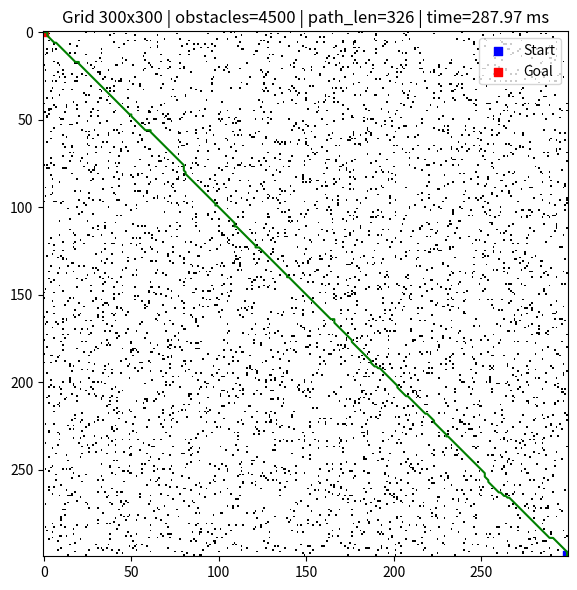
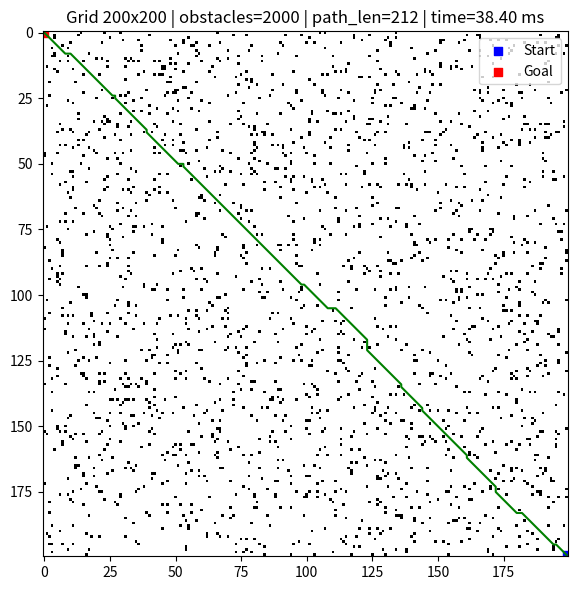
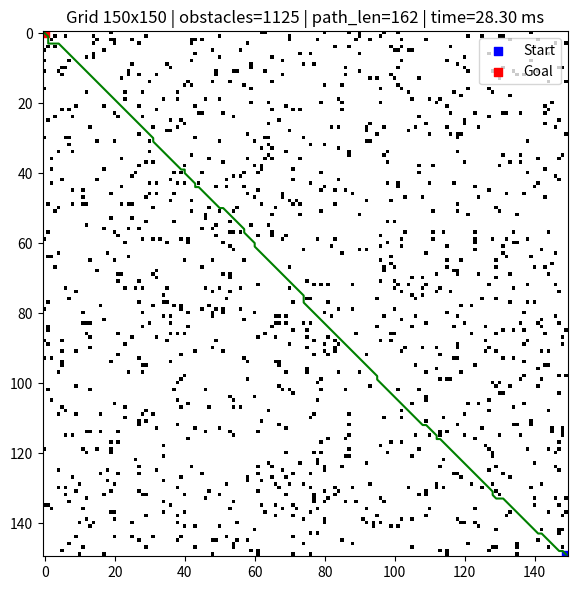
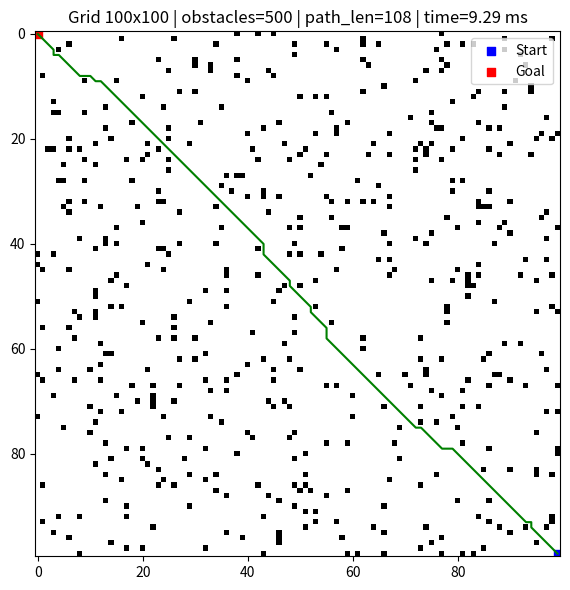
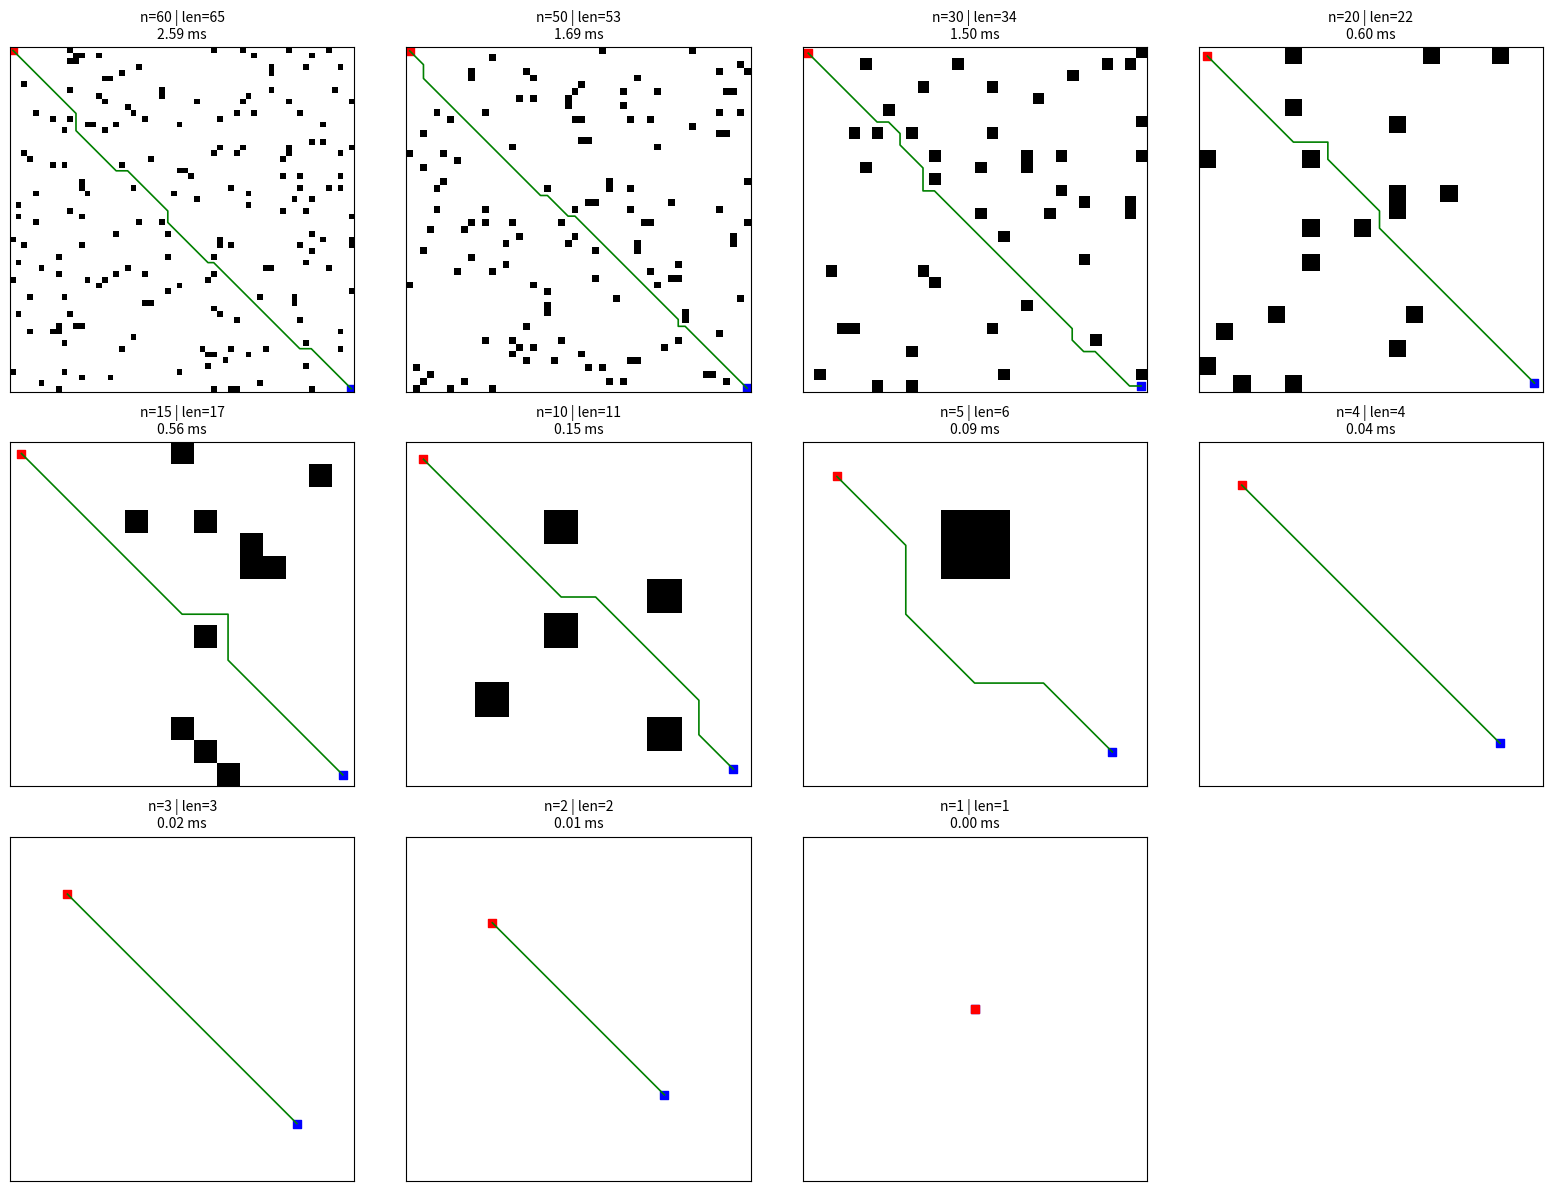
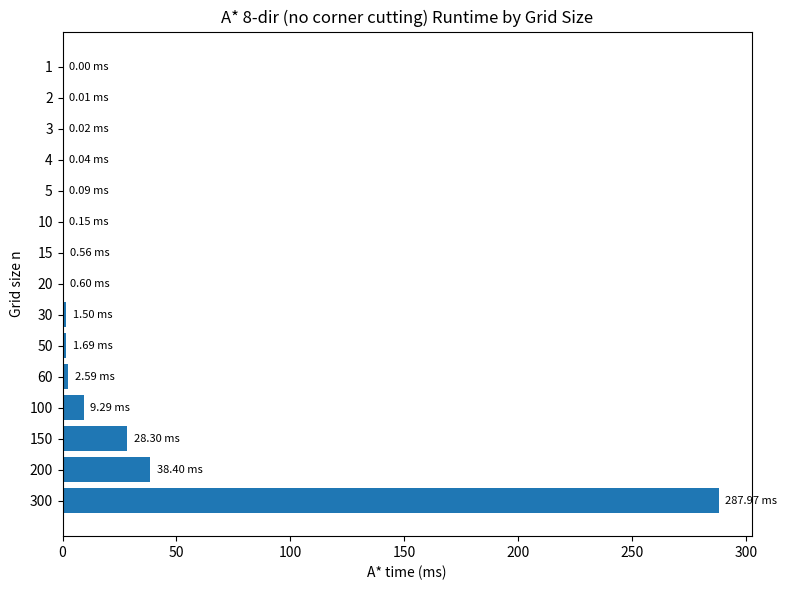

These figures' Python source, in order:
# benchmark_astar_8dir_barh_no_corner_cut.py
import math
import random
import time
import numpy as np
import matplotlib.pyplot as plt

# ---------------------------
# 8-방향 A* (대각선 비용 = sqrt(2), 코너 끼기 방지)
# ---------------------------
def neighbors_8dir(r, c):
    return [
        (r-1, c), (r+1, c), (r, c-1), (r, c+1),           # 상하좌우
        (r-1, c-1), (r-1, c+1), (r+1, c-1), (r+1, c+1)    # 대각선
    ]

def diagonal_heuristic(a, b):
    # Octile distance (8-방향에서 admissible)
    dx = abs(a[0] - b[0])
    dy = abs(a[1] - b[1])
    return (dx + dy) + (math.sqrt(2) - 2) * min(dx, dy)

def reconstruct_path(came_from, current):
    path = [current]
    while current in came_from:
        current = came_from[current]
        path.append(current)
    return path[::-1]

def a_star_8dir(grid, start, goal):
    """
    grid: 0=통과가능, 1=장애물
    start/goal: (row, col)
    규칙: 대각선 이동 시 양 옆 직교 칸이 모두 비어 있어야 한다(코너 끼기 금지).
    """
    n_rows, n_cols = grid.shape

    def in_bounds(r, c): return 0 <= r < n_rows and 0 <= c < n_cols
    def walkable(r, c):  return in_bounds(r, c) and grid[r, c] == 0

    if not walkable(*start) or not walkable(*goal):
        return None

    g_score = {start: 0.0}
    f_start = diagonal_heuristic(start, goal)
    open_heap = [(f_start, 0.0, start)]
    came_from = {}
    closed = set()

    import heapq
    while open_heap:
        f, g, cur = heapq.heappop(open_heap)
        if cur in closed:
            continue
        closed.add(cur)

        if cur == goal:
            return reconstruct_path(came_from, cur)

        cr, cc = cur
        for nr, nc in neighbors_8dir(cr, cc):
            if not in_bounds(nr, nc) or grid[nr, nc] == 1:
                continue

            dr = nr - cr
            dc = nc - cc
            # ---- 코너 끼기 방지 조건 ----
            if abs(dr) == 1 and abs(dc) == 1:  # 대각선 이동
                # 예: (r,c)->(r+1,c+1) 이면 (r+1,c)와 (r,c+1) 둘 다 비어 있어야 함
                if grid[cr + dr, cc] == 1 or grid[cr, cc + dc] == 1:
                    continue
                step_cost = math.sqrt(2)
            else:
                step_cost = 1.0
            # ----------------------------

            nxt = (nr, nc)
            tentative_g = g_score[cur] + step_cost

            if nxt in closed and tentative_g >= g_score.get(nxt, float("inf")):
                continue

            if tentative_g < g_score.get(nxt, float("inf")):
                came_from[nxt] = cur
                g_score[nxt] = tentative_g
                f_new = tentative_g + diagonal_heuristic(nxt, goal)
                heapq.heappush(open_heap, (f_new, tentative_g, nxt))

    return None

# ---------------------------
# 유틸: 격자/장애물 생성
# ---------------------------
def make_grid(n, obstacle_ratio=0.05, seed=None):
    """
    n x n Grid 생성. 0=빈칸, 1=장애물
    obstacle_ratio: 장애물 비율 (기본 5%)
    start=(n-1,n-1), goal=(0,0)은 항상 비워둠
    """
    if seed is not None:
        rng = random.Random(seed)
    else:
        rng = random

    grid = np.zeros((n, n), dtype=np.uint8)

    total_cells = n * n
    num_obstacles = int(total_cells * obstacle_ratio)

    # 시작/도착 제외
    free_cells = [(r, c) for r in range(n) for c in range(n)
                  if not (r == 0 and c == 0) and not (r == n-1 and c == n-1)]

    # 무작위로 장애물 선택
    for (r, c) in rng.sample(free_cells, k=min(num_obstacles, len(free_cells))):
        grid[r, c] = 1

    # start/goal 보장
    grid[0, 0] = 0
    grid[n-1, n-1] = 0
    return grid

# ---------------------------
# 메인: 여러 n에 대해 실행 & 시각화
# ---------------------------
if __name__ == "__main__":
    n_values = [300, 200, 150, 100, 60, 50, 30, 20, 15, 10, 5, 4, 3, 2, 1]
    obstacle_ratio = 0.05
    base_seed = 12345  # 재현성

    timings_ms = []
    results = []  # (n, found, path_len or False, grid, start, goal, [path])

    # --- 각 n에 대해 경로 탐색 & 시간 측정 ---
    for n in n_values:
        start = (n-1, n-1)
        goal = (0, 0)

        grid = make_grid(n, obstacle_ratio=obstacle_ratio, seed=base_seed + n)

        t0 = time.perf_counter()
        path = a_star_8dir(grid, start, goal)
        t1 = time.perf_counter()

        elapsed_ms = (t1 - t0) * 1000.0
        timings_ms.append(elapsed_ms)

        if path is None:
            results.append((n, False, False, grid, start, goal))
        else:
            results.append((n, True, len(path), grid, start, goal, path))

    # --- 격자 시각화: 큰 n 개별, 작은 n 서브플롯 ---
    big_ns = [n for n in n_values if n >= 100]
    small_ns = [n for n in n_values if n < 100]

    # 큰 격자(>=100)
    for n in big_ns:
        rec = next(r for r in results if r[0] == n)
        found, path_len, grid, start, goal = rec[1], rec[2], rec[3], rec[4], rec[5]
        path = rec[6] if found else None
        time_ms = timings_ms[n_values.index(n)]

        plt.figure(figsize=(6, 6))
        plt.title(f"Grid {n}x{n} | obstacles={int(n*n*obstacle_ratio)} | "
                  f"path_len={path_len if found else 'False'} | time={time_ms:.2f} ms")
        plt.imshow(grid, cmap="gray_r", origin="upper", interpolation="nearest")
        plt.scatter([start[1]], [start[0]], s=40, c="blue", marker="s", label="Start")
        plt.scatter([goal[1]], [goal[0]], s=40, c="red", marker="s", label="Goal")
        if found and path:
            ys = [r for r, c in path]
            xs = [c for r, c in path]
            plt.plot(xs, ys, linewidth=1.5, c="green")
        plt.legend(loc="upper right")
        plt.tight_layout()

    # 작은 격자(<100): 서브플롯
    if small_ns:
        cols = 4
        rows = int(math.ceil(len(small_ns) / cols))
        plt.figure(figsize=(4*cols, 4*rows))
        for idx, n in enumerate(small_ns, 1):
            rec = next(r for r in results if r[0] == n)
            found, path_len, grid, start, goal = rec[1], rec[2], rec[3], rec[4], rec[5]
            path = rec[6] if found else None
            time_ms = timings_ms[n_values.index(n)]

            ax = plt.subplot(rows, cols, idx)
            ax.set_title(f"n={n} | len={path_len if found else 'False'}\n{time_ms:.2f} ms", fontsize=10)
            ax.imshow(grid, cmap="gray_r", origin="upper", interpolation="nearest")
            ax.scatter([start[1]], [start[0]], s=30, c="blue", marker="s")
            ax.scatter([goal[1]], [goal[0]], s=30, c="red", marker="s")
            if found and path:
                ys = [r for r, c in path]
                xs = [c for r, c in path]
                ax.plot(xs, ys, linewidth=1.2, c="green")
            ax.set_xticks([])
            ax.set_yticks([])
        plt.tight_layout()

    # --- 처리시간 가로 막대그래프 (x=시간, y=n) ---
    plt.figure(figsize=(8, max(6, len(n_values)*0.35)))
    y_pos = np.arange(len(n_values))
    plt.barh(y_pos, timings_ms)
    plt.yticks(y_pos, [str(n) for n in n_values])
    plt.xlabel("A* time (ms)")
    plt.ylabel("Grid size n")
    plt.title("A* 8-dir (no corner cutting) Runtime by Grid Size")
    for i, v in enumerate(timings_ms):
        plt.text(v + (max(timings_ms) * 0.01 if max(timings_ms) > 0 else 0.02), i, f"{v:.2f} ms",
                 va="center", fontsize=8)
    plt.tight_layout()

    plt.show()
